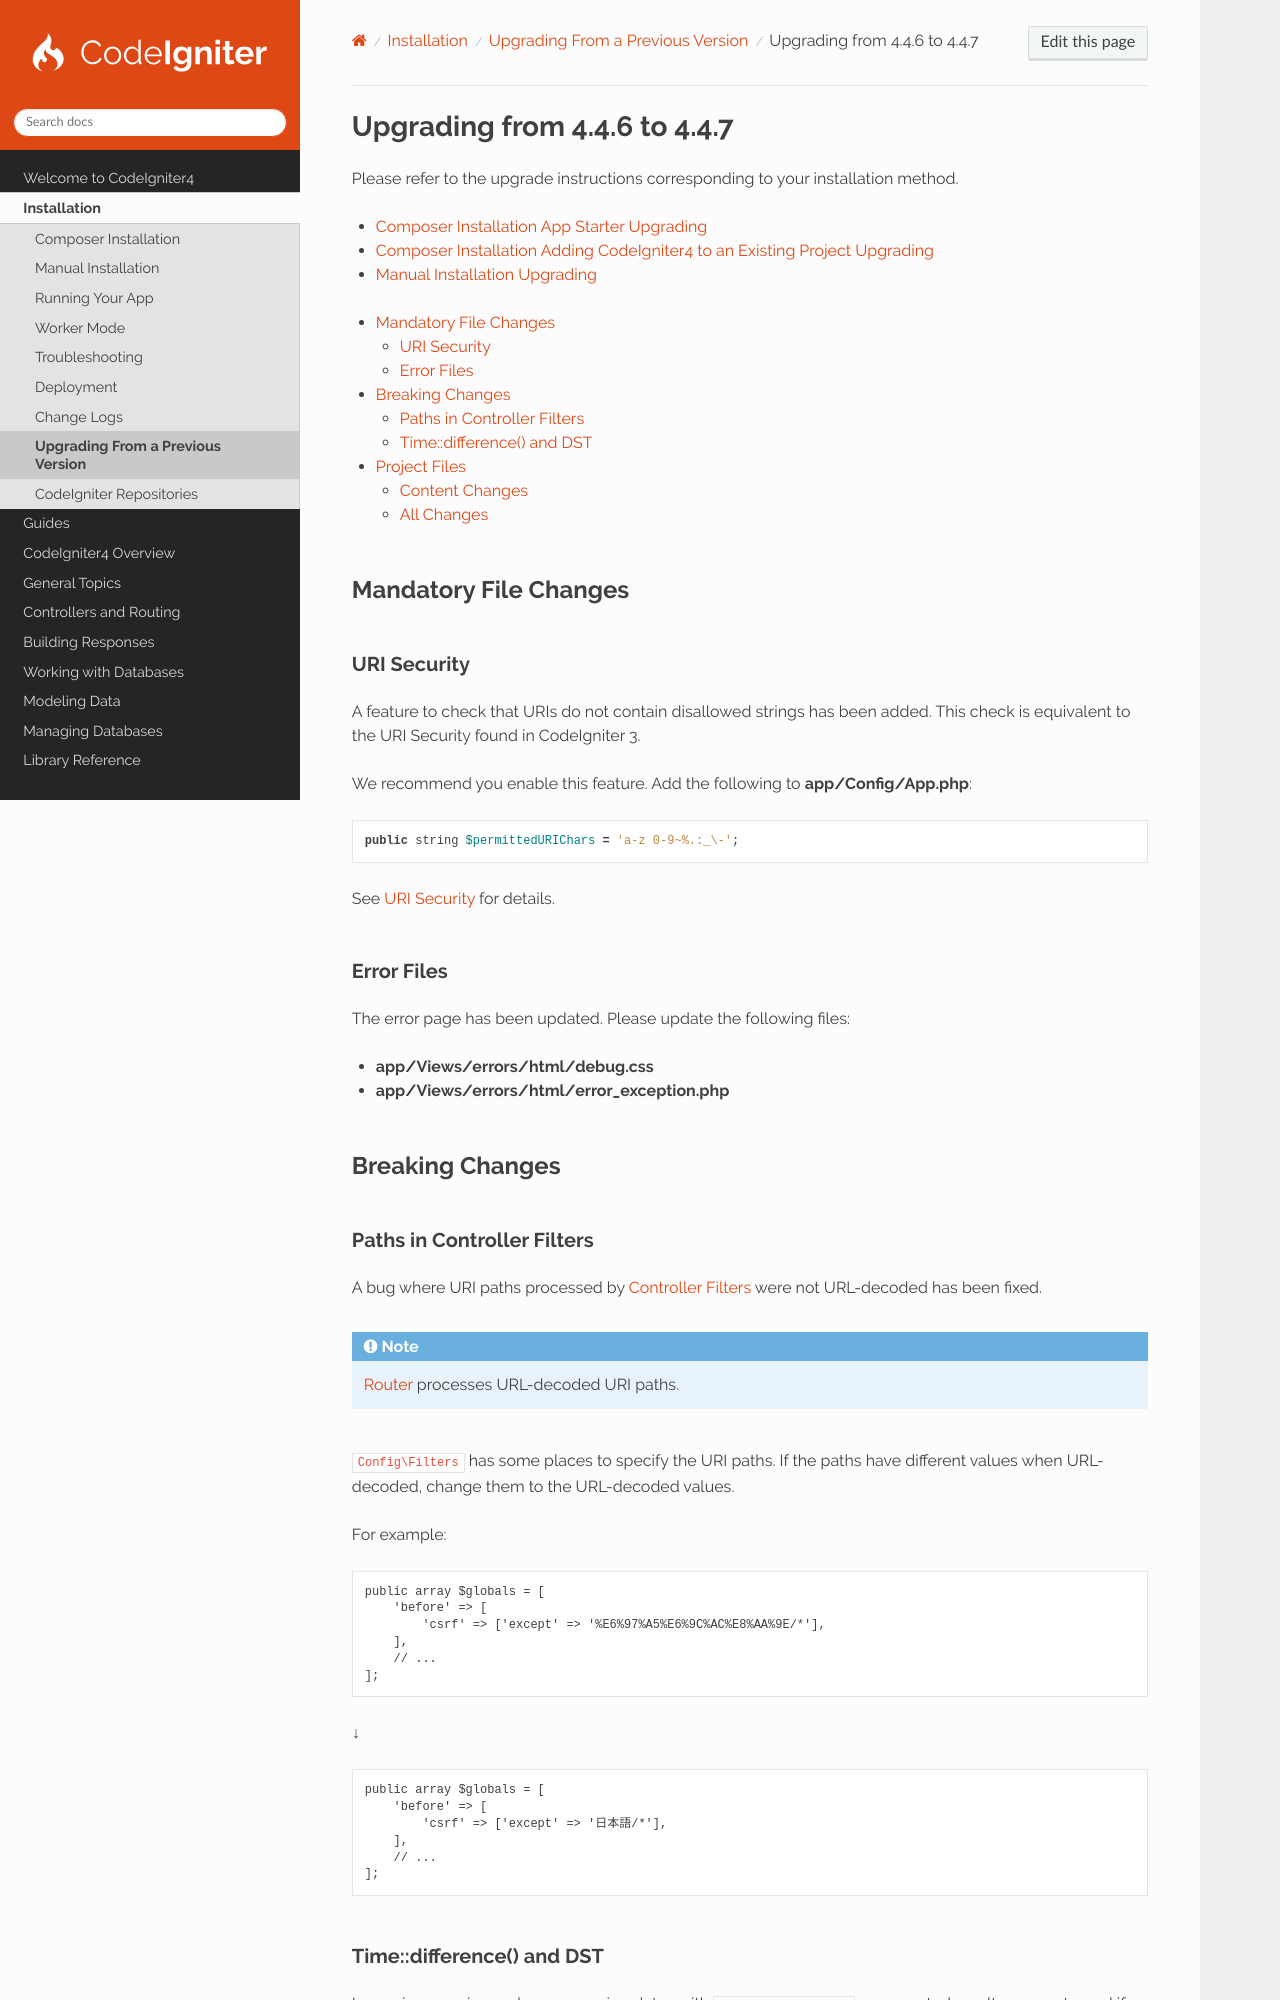

repository: codeigniter4/CodeIgniter4 · page: installation/upgrade_447.html · generator: sphinx

#############################
Upgrading from 4.4.6 to 4.4.7
#############################

Please refer to the upgrade instructions corresponding to your installation method.

- :ref:`Composer Installation App Starter Upgrading <app-starter-upgrading>`
- :ref:`Composer Installation Adding CodeIgniter4 to an Existing Project Upgrading <adding-codeigniter4-upgrading>`
- :ref:`Manual Installation Upgrading <installing-manual-upgrading>`

.. contents::
    :local:
    :depth: 2

**********************
Mandatory File Changes
**********************

URI Security
============

A feature to check that URIs do not contain disallowed strings has been added. This check is equivalent to the URI
Security found in CodeIgniter 3.

We recommend you enable this feature. Add the following to **app/Config/App.php**::

        public string $permittedURIChars = 'a-z 0-9~%.:_\-';

See :ref:`urls-uri-security` for details.

Error Files
===========

The error page has been updated. Please update the following files:

- **app/Views/errors/html/debug.css**
- **app/Views/errors/html/error_exception.php**

****************
Breaking Changes
****************

.. _upgrade-447-filter-paths:

Paths in Controller Filters
===========================

A bug where URI paths processed by :doc:`../incoming/filters` were not URL-decoded has been fixed.

.. note:: :doc:`Router <../incoming/routing>` processes URL-decoded URI paths.

``Config\Filters`` has some places to specify the URI paths. If the paths have different values when URL-decoded, change
them to the URL-decoded values.

For example:

.. code-block:: php

    public array $globals = [
        'before' => [
            'csrf' => ['except' => '%E6%97%A5%E6%9C%AC%E8%AA%9E/*'],
        ],
        // ...
    ];

↓

.. code-block:: php

    public array $globals = [
        'before' => [
            'csrf' => ['except' => '日本語/*'],
        ],
        // ...
    ];
